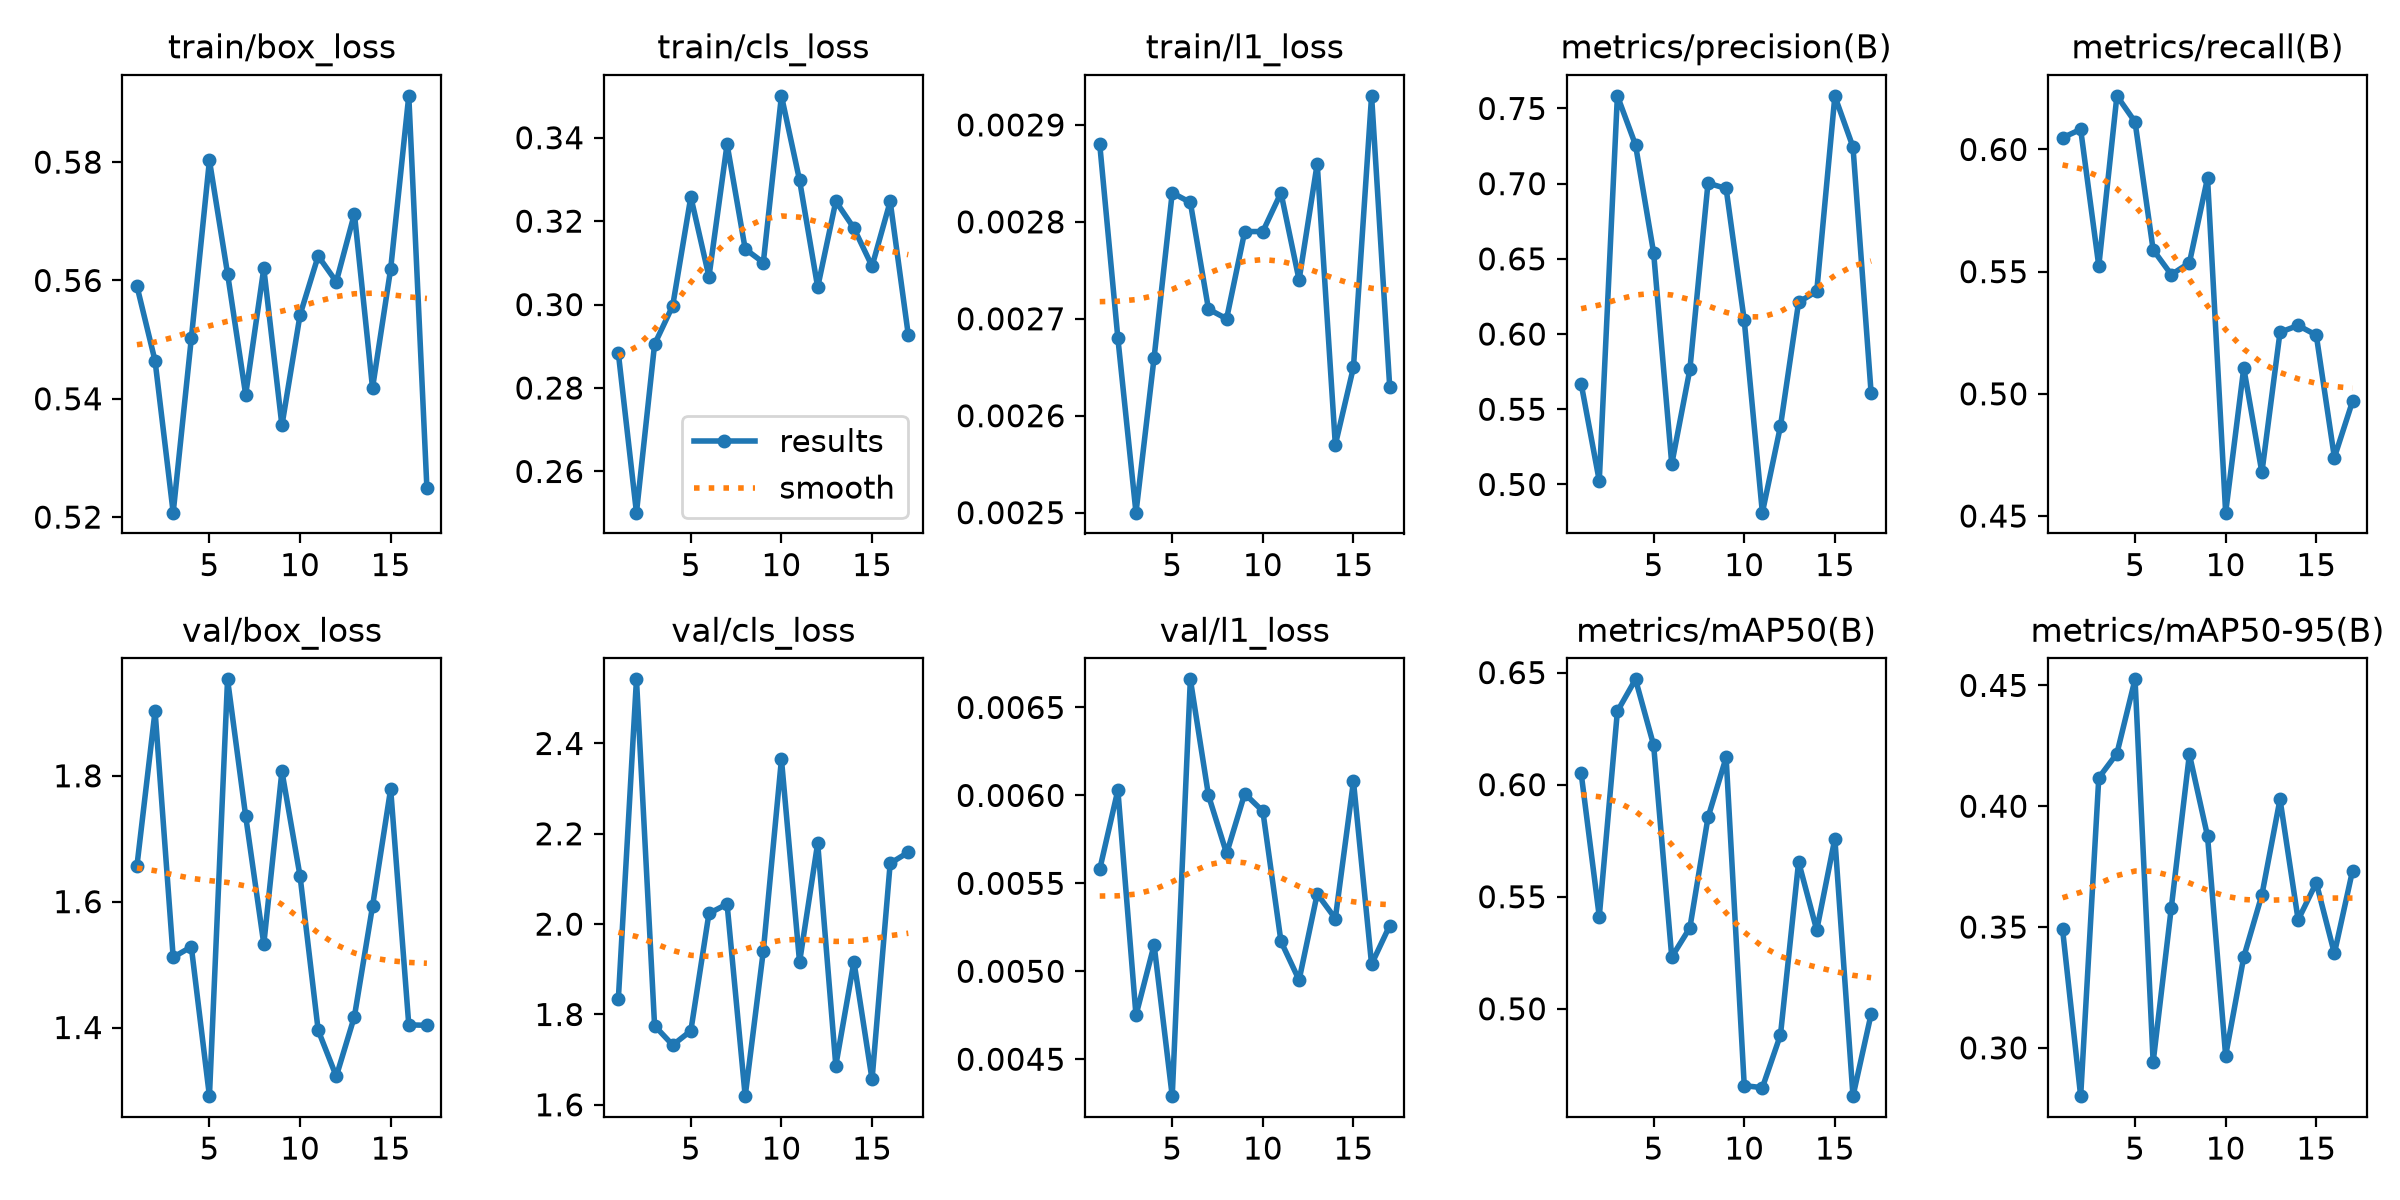

Source data for this figure (header and first rows):
epoch, time, train/box_loss, train/cls_loss, train/l1_loss, metrics/precision(B), metrics/recall(B), metrics/mAP50(B), metrics/mAP50-95(B), val/box_loss, val/cls_loss, val/l1_loss, lr/pg0, lr/pg1, lr/pg2, lr/pg3, lr/pg4, lr/pg5, lr/pg6, lr/pg7
1, 51.17, 0.5591, 0.2883, 0.00288, 0.5671, 0.6048, 0.6051, 0.3491, 1.657, 1.834, 0.00558, 0.009868, 0.003289, 0.009868, 0.003289, 0.07697, 0.07039, 0.009868, 0.003289
2, 70.67, 0.5464, 0.2501, 0.00268, 0.5024, 0.6082, 0.5412, 0.28, 1.903, 2.542, 0.00603, 0.01947, 0.006492, 0.01947, 0.006492, 0.05325, 0.04026, 0.01947, 0.006492
3, 89.39, 0.5208, 0.2905, 0.0025, 0.7584, 0.5523, 0.6327, 0.4118, 1.512, 1.775, 0.00475, 0.02869, 0.009562, 0.02869, 0.009562, 0.02912, 0.01, 0.02869, 0.009562
4, 107.8, 0.5502, 0.2997, 0.00266, 0.7258, 0.6219, 0.647, 0.4218, 1.528, 1.732, 0.00515, 0.02822, 0.009406, 0.02822, 0.009406, 0.02822, 0.009406, 0.02822, 0.009406
5, 125.9, 0.5803, 0.3258, 0.00283, 0.654, 0.6113, 0.6176, 0.4525, 1.291, 1.764, 0.00429, 0.02762, 0.009208, 0.02762, 0.009208, 0.02762, 0.009208, 0.02762, 0.009208
6, 144.2, 0.5612, 0.3067, 0.00282, 0.5135, 0.5589, 0.5231, 0.2941, 1.953, 2.024, 0.00666, 0.02703, 0.00901, 0.02703, 0.00901, 0.02703, 0.00901, 0.02703, 0.00901
7, 162, 0.5407, 0.3384, 0.00271, 0.5765, 0.5488, 0.5362, 0.3579, 1.736, 2.045, 0.006, 0.02644, 0.008812, 0.02644, 0.008812, 0.02644, 0.008812, 0.02644, 0.008812
8, 180.1, 0.5621, 0.3133, 0.0027, 0.7004, 0.5536, 0.5854, 0.4215, 1.533, 1.619, 0.00567, 0.02584, 0.008614, 0.02584, 0.008614, 0.02584, 0.008614, 0.02584, 0.008614
9, 197.9, 0.5355, 0.3101, 0.00279, 0.6968, 0.5883, 0.6121, 0.3876, 1.807, 1.941, 0.00601, 0.02525, 0.008416, 0.02525, 0.008416, 0.02525, 0.008416, 0.02525, 0.008416
10, 216, 0.5542, 0.35, 0.00279, 0.6091, 0.4514, 0.4657, 0.2967, 1.641, 2.365, 0.00591, 0.02465, 0.008218, 0.02465, 0.008218, 0.02465, 0.008218, 0.02465, 0.008218
11, 233.9, 0.5641, 0.3298, 0.00283, 0.4813, 0.5106, 0.4648, 0.3376, 1.396, 1.916, 0.00517, 0.02406, 0.00802, 0.02406, 0.00802, 0.02406, 0.00802, 0.02406, 0.00802
12, 251.6, 0.5598, 0.3042, 0.00274, 0.5389, 0.4678, 0.4884, 0.3633, 1.322, 2.179, 0.00495, 0.02347, 0.007822, 0.02347, 0.007822, 0.02347, 0.007822, 0.02347, 0.007822
13, 269.6, 0.5713, 0.3247, 0.00286, 0.6212, 0.5252, 0.5656, 0.4029, 1.417, 1.687, 0.00544, 0.02287, 0.007624, 0.02287, 0.007624, 0.02287, 0.007624, 0.02287, 0.007624
14, 287.9, 0.5418, 0.3183, 0.00257, 0.6284, 0.528, 0.5351, 0.353, 1.593, 1.917, 0.0053, 0.02228, 0.007426, 0.02228, 0.007426, 0.02228, 0.007426, 0.02228, 0.007426
15, 306.4, 0.5619, 0.3092, 0.00265, 0.7581, 0.5241, 0.5759, 0.3683, 1.779, 1.656, 0.00608, 0.02168, 0.007228, 0.02168, 0.007228, 0.02168, 0.007228, 0.02168, 0.007228
16, 324.4, 0.5912, 0.3247, 0.00293, 0.7244, 0.4739, 0.461, 0.3391, 1.404, 2.135, 0.00504, 0.02109, 0.00703, 0.02109, 0.00703, 0.02109, 0.00703, 0.02109, 0.00703
17, 342.2, 0.5249, 0.2927, 0.00263, 0.561, 0.4969, 0.4976, 0.3733, 1.404, 2.159, 0.00526, 0.0205, 0.006832, 0.0205, 0.006832, 0.0205, 0.006832, 0.0205, 0.006832
